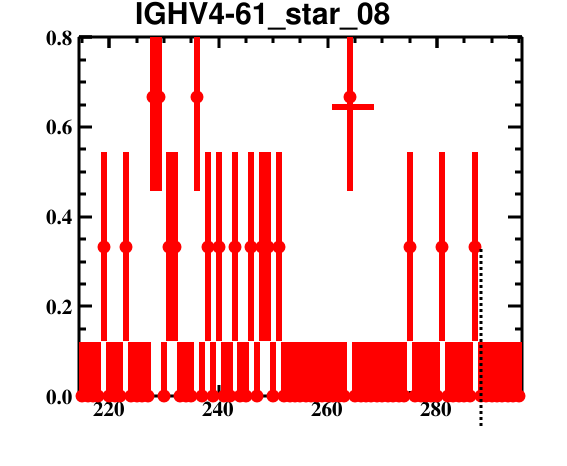

Data behind this chart, as committed beside it:
bin_low_edge, contents, binerror, xtitle, binlabel
213.5, 0.0, 0.0, , 
214.5, 0.0, 0.1201, , 
215.5, 0.0, 0.1201, , 
216.5, 0.0, 0.1201, , 
217.5, 0.0, 0.1201, , 
218.5, 0.3333, 0.2102, , 
219.5, 0.0, 0.1201, , 
220.5, 0.0, 0.1201, , 
221.5, 0.0, 0.1201, , 
222.5, 0.3333, 0.2102, , 
223.5, 0.0, 0.1201, , 
224.5, 0.0, 0.1201, , 
225.5, 0.0, 0.1201, , 
226.5, 0.0, 0.1201, , 
227.5, 0.6667, 0.2102, , 
228.5, 0.6667, 0.2102, , 
229.5, 0.0, 0.1201, , 
230.5, 0.3333, 0.2102, , 
231.5, 0.3333, 0.2102, , 
232.5, 0.0, 0.1201, , 
233.5, 0.0, 0.1201, , 
234.5, 0.0, 0.1201, , 
235.5, 0.6667, 0.2102, , 
236.5, 0.0, 0.1201, , 
237.5, 0.3333, 0.2102, , 
238.5, 0.0, 0.1201, , 
239.5, 0.3333, 0.2102, , 
240.5, 0.0, 0.1201, , 
241.5, 0.0, 0.1201, , 
242.5, 0.3333, 0.2102, , 
243.5, 0.0, 0.1201, , 
244.5, 0.0, 0.1201, , 
245.5, 0.3333, 0.2102, , 
246.5, 0.0, 0.1201, , 
247.5, 0.3333, 0.2102, , 
248.5, 0.3333, 0.2102, , 
249.5, 0.0, 0.1201, , 
250.5, 0.3333, 0.2102, , 
251.5, 0.0, 0.1201, , 
252.5, 0.0, 0.1201, , 
253.5, 0.0, 0.1201, , 
254.5, 0.0, 0.1201, , 
255.5, 0.0, 0.1201, , 
256.5, 0.0, 0.1201, , 
257.5, 0.0, 0.1201, , 
258.5, 0.0, 0.1201, , 
259.5, 0.0, 0.1201, , 
260.5, 0.0, 0.1201, , 
261.5, 0.0, 0.1201, , 
262.5, 0.0, 0.1201, , 
263.5, 0.6667, 0.2102, , 
264.5, 0.0, 0.1201, , 
265.5, 0.0, 0.1201, , 
266.5, 0.0, 0.1201, , 
267.5, 0.0, 0.1201, , 
268.5, 0.0, 0.1201, , 
269.5, 0.0, 0.1201, , 
270.5, 0.0, 0.1201, , 
271.5, 0.0, 0.1201, , 
272.5, 0.0, 0.1201, , 
... 23 more rows
